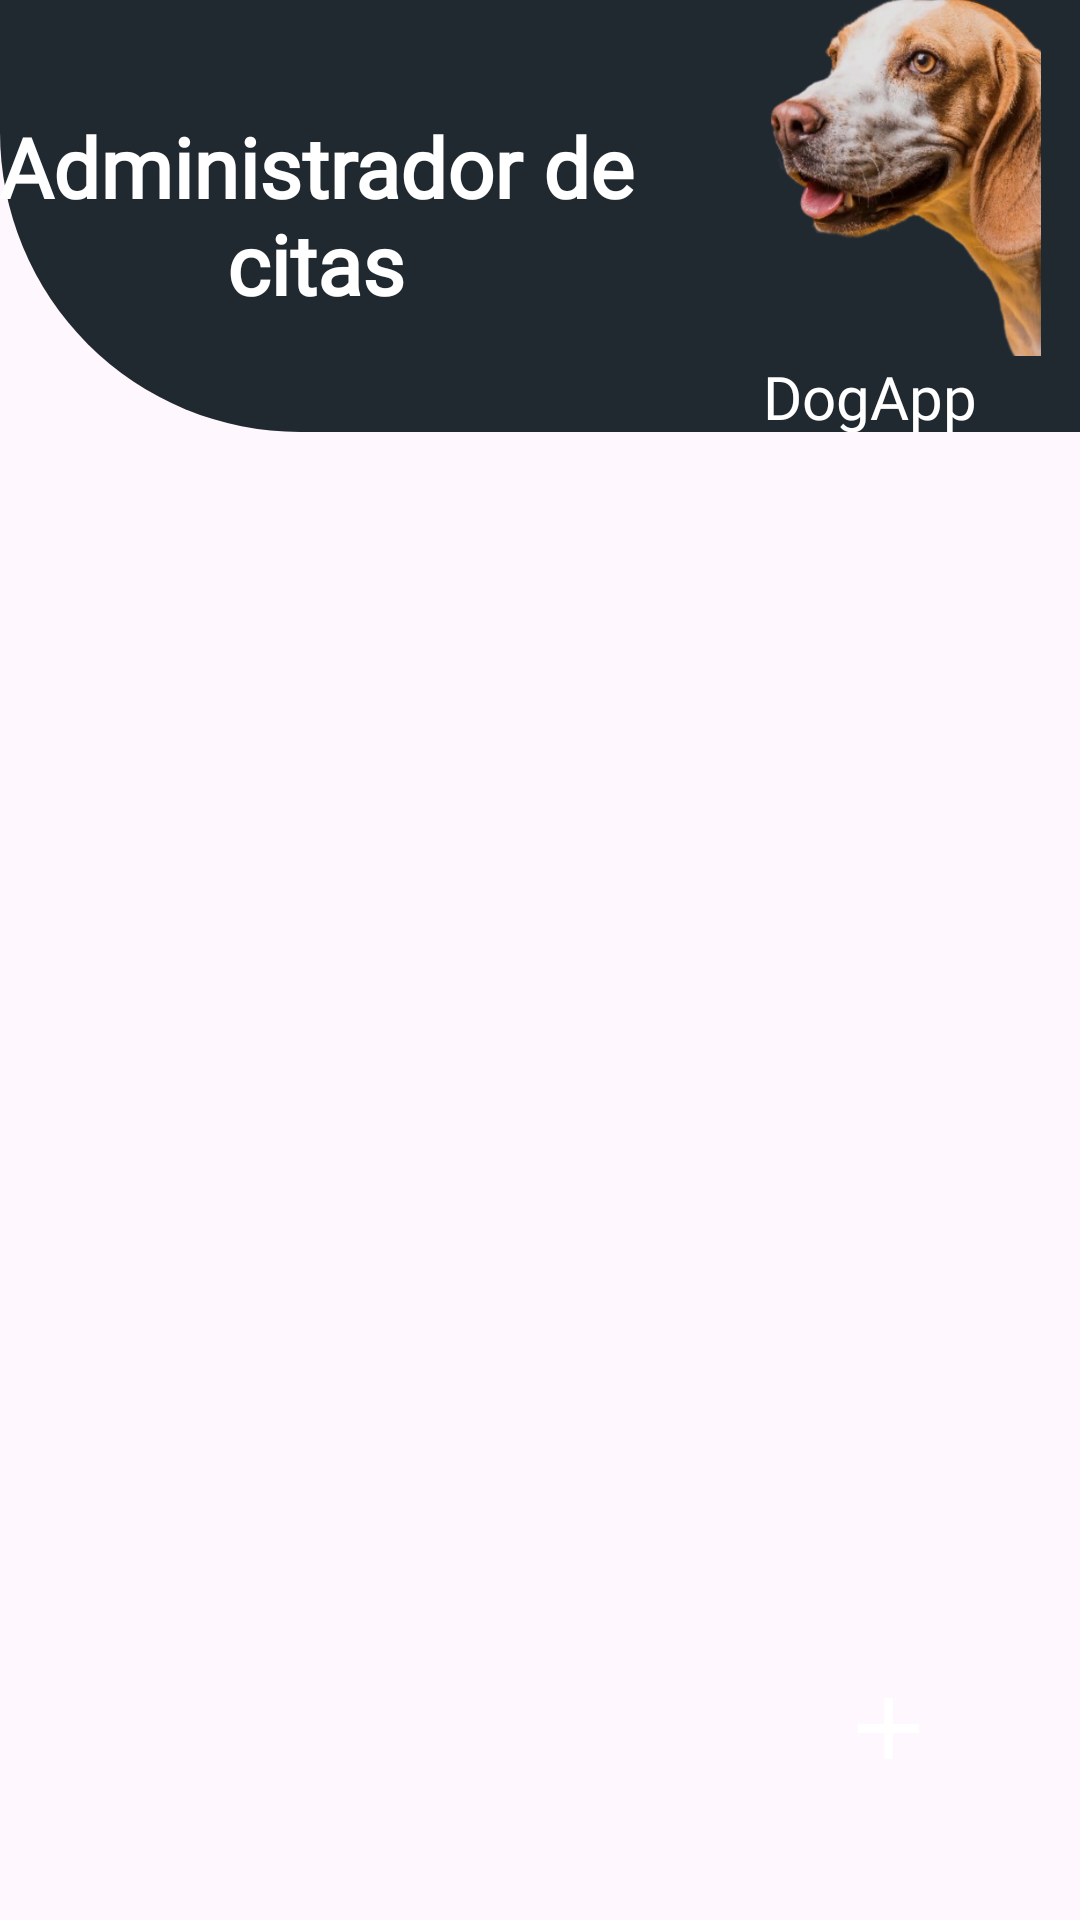

This screen was rendered from an Android layout file. Write that file and the resources it references.
<!-- AndroidManifest.xml: application theme Theme.DogApp -->
<!-- res/layout/fragment_home.xml -->
<?xml version="1.0" encoding="utf-8"?>
<androidx.constraintlayout.widget.ConstraintLayout xmlns:android="http://schemas.android.com/apk/res/android"
    xmlns:app="http://schemas.android.com/apk/res-auto"
    android:layout_width="match_parent"
    android:layout_height="match_parent"
    android:background="@color/ligth_pink"
    android:fitsSystemWindows="true">

    <androidx.constraintlayout.widget.ConstraintLayout
        android:id="@+id/constraintLayout"
        android:layout_width="match_parent"
        android:layout_height="0dp"
        android:background="@drawable/home_header"
        app:layout_constraintBottom_toTopOf="@id/recyclerAppointments"
        app:layout_constraintEnd_toEndOf="parent"
        app:layout_constraintHeight_percent="0.225"
        app:layout_constraintStart_toStartOf="parent"
        app:layout_constraintTop_toTopOf="parent">

        <ImageView
            android:id="@+id/iv_login_dogapp_image"
            android:layout_width="150dp"
            android:layout_height="120dp"
            android:contentDescription="@string/login_dogapp_image"
            android:src="@mipmap/login_dog"
            app:layout_constraintBottom_toTopOf="@+id/tv_app_name"
            app:layout_constraintEnd_toEndOf="parent"
            app:layout_constraintHorizontal_bias="0.5"
            app:layout_constraintStart_toEndOf="@+id/tv_home_title"
            app:layout_constraintTop_toTopOf="parent"
            app:layout_constraintVertical_chainStyle="packed" />

        <TextView
            android:id="@+id/tv_app_name"
            android:layout_width="wrap_content"
            android:layout_height="wrap_content"
            android:fontFamily="@font/lilita_one"
            android:text="@string/app_name"
            android:textColor="@color/white"
            android:textSize="20sp"
            app:layout_constraintBottom_toBottomOf="parent"
            app:layout_constraintEnd_toEndOf="@+id/iv_login_dogapp_image"
            app:layout_constraintHorizontal_bias="0.5"
            app:layout_constraintStart_toStartOf="@+id/iv_login_dogapp_image"
            app:layout_constraintTop_toBottomOf="@+id/iv_login_dogapp_image" />

        <TextView
            android:id="@+id/tv_home_title"
            android:layout_width="220dp"
            android:layout_height="70dp"
            android:fontFamily="@font/lilita_one"
            android:text="@string/home_label_view_title"
            android:textAlignment="center"
            android:textColor="@color/white"
            android:textSize="25sp"
            android:textStyle="bold"
            app:autoSizeTextType="uniform"
            app:layout_constraintBottom_toBottomOf="parent"
            app:layout_constraintEnd_toStartOf="@+id/iv_login_dogapp_image"
            app:layout_constraintHorizontal_bias="0.5"
            app:layout_constraintStart_toStartOf="parent"
            app:layout_constraintTop_toTopOf="parent" />

    </androidx.constraintlayout.widget.ConstraintLayout>

    <androidx.recyclerview.widget.RecyclerView
        android:id="@+id/recyclerAppointments"
        android:layout_width="match_parent"
        android:layout_height="0dp"
        android:layout_marginStart="16dp"
        android:layout_marginTop="20dp"
        android:layout_marginEnd="16dp"
        android:layout_marginBottom="16dp"
        app:layout_constraintBottom_toBottomOf="parent"
        app:layout_constraintEnd_toEndOf="parent"
        app:layout_constraintHorizontal_bias="0.0"
        app:layout_constraintStart_toStartOf="parent"
        app:layout_constraintTop_toBottomOf="@+id/constraintLayout"
        app:layout_constraintVertical_bias="1.0" />

    <ImageButton
        android:id="@+id/bt_home_create_appointment"
        android:layout_width="80dp"
        android:layout_height="80dp"
        android:layout_marginEnd="24dp"
        android:layout_marginBottom="24dp"
        android:background="@drawable/button_square"
        android:contentDescription="@string/home_button_create_description"
        android:src="@drawable/home_icon_plus"
        app:layout_constraintBottom_toBottomOf="parent"
        app:layout_constraintEnd_toEndOf="parent" />

</androidx.constraintlayout.widget.ConstraintLayout>
<!-- resources referenced by this layout -->
<resources>
  <color name="ligth_pink">#FFF7FE</color>
  <color name="white">#FFFFFFFF</color>
  <!-- drawable home_header (drawable) -->
  <?xml version="1.0" encoding="utf-8"?>
  <shape xmlns:android="http://schemas.android.com/apk/res/android">
      <solid android:color="@color/grey"/>
      <corners android:bottomLeftRadius="100dp"/>
  </shape>
  <!-- drawable home_icon_plus (drawable) -->
  <vector xmlns:android="http://schemas.android.com/apk/res/android"
      android:width="35dp"
      android:height="35dp"
      android:tint="@color/white"
      android:viewportWidth="24"
      android:viewportHeight="24">
      <path
          android:fillColor="@color/white"
          android:pathData="M19,13h-6v6h-2v-6H5v-2h6V5h2v6h6v2z" />
  </vector>
  <!-- mipmap login_dog: png bitmap (mipmap-hdpi, 254239 bytes) -->
  <string name="app_name">DogApp</string>
  <string name="home_button_create_description">Crear cita</string>
  <string name="home_label_view_title">Administrador de citas</string>
  <string name="login_dogapp_image">Ícono DogApp</string>
  <style name="Theme.DogApp" parent="Base.Theme.DogApp" />
  <color name="grey">#212930</color>
  <style name="Base.Theme.DogApp" parent="Theme.Material3.DayNight.NoActionBar">
          
          
      </style>
</resources>
